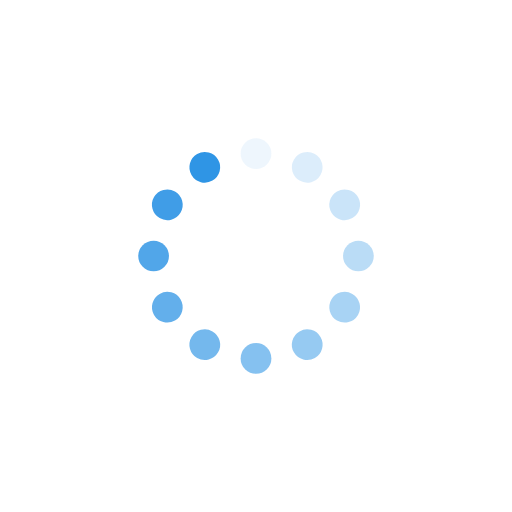
t = 0.00 s
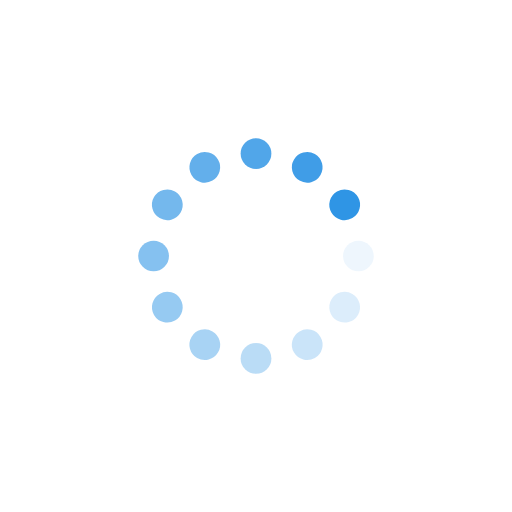
t = 0.25 s
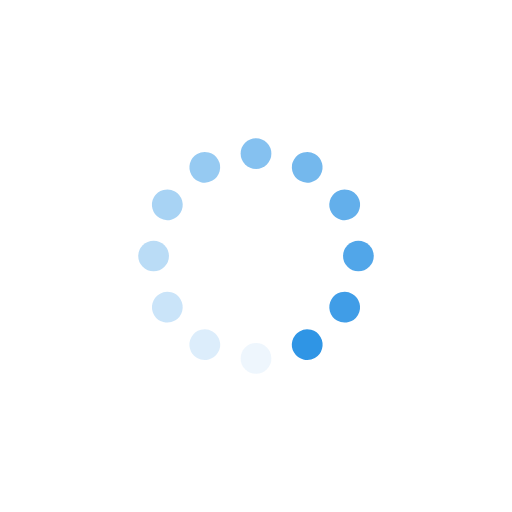
t = 0.50 s
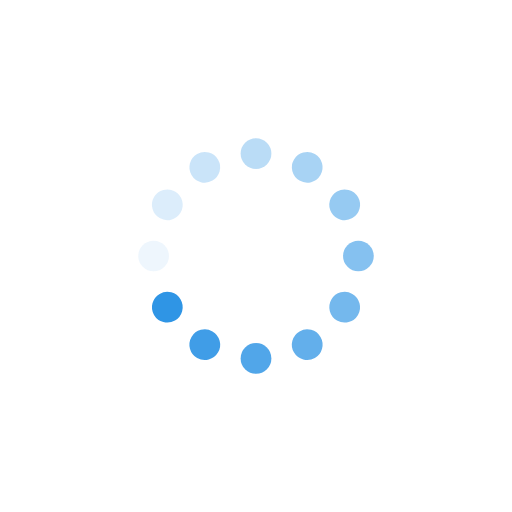
t = 0.75 s

The animated SVG that drew these frames (rendered in a browser with its animation timeline set to each time). Animation: 12 SMIL elements (animate=12); one cycle of 1.00 s, repeats indefinitely.

<?xml version="1.0" encoding="utf-8"?>
<svg xmlns="http://www.w3.org/2000/svg" xmlns:xlink="http://www.w3.org/1999/xlink" style="margin: auto; background: none; display: block; shape-rendering: auto;" width="200px" height="200px" viewBox="0 0 100 100" preserveAspectRatio="xMidYMid">
<g transform="rotate(0 50 50)">
  <rect x="47" y="27" rx="3" ry="3" width="6" height="6" fill="#2f95e5">
    <animate attributeName="opacity" values="1;0" keyTimes="0;1" dur="1s" begin="-0.9166666666666666s" repeatCount="indefinite"></animate>
  </rect>
</g><g transform="rotate(30 50 50)">
  <rect x="47" y="27" rx="3" ry="3" width="6" height="6" fill="#2f95e5">
    <animate attributeName="opacity" values="1;0" keyTimes="0;1" dur="1s" begin="-0.8333333333333334s" repeatCount="indefinite"></animate>
  </rect>
</g><g transform="rotate(60 50 50)">
  <rect x="47" y="27" rx="3" ry="3" width="6" height="6" fill="#2f95e5">
    <animate attributeName="opacity" values="1;0" keyTimes="0;1" dur="1s" begin="-0.75s" repeatCount="indefinite"></animate>
  </rect>
</g><g transform="rotate(90 50 50)">
  <rect x="47" y="27" rx="3" ry="3" width="6" height="6" fill="#2f95e5">
    <animate attributeName="opacity" values="1;0" keyTimes="0;1" dur="1s" begin="-0.6666666666666666s" repeatCount="indefinite"></animate>
  </rect>
</g><g transform="rotate(120 50 50)">
  <rect x="47" y="27" rx="3" ry="3" width="6" height="6" fill="#2f95e5">
    <animate attributeName="opacity" values="1;0" keyTimes="0;1" dur="1s" begin="-0.5833333333333334s" repeatCount="indefinite"></animate>
  </rect>
</g><g transform="rotate(150 50 50)">
  <rect x="47" y="27" rx="3" ry="3" width="6" height="6" fill="#2f95e5">
    <animate attributeName="opacity" values="1;0" keyTimes="0;1" dur="1s" begin="-0.5s" repeatCount="indefinite"></animate>
  </rect>
</g><g transform="rotate(180 50 50)">
  <rect x="47" y="27" rx="3" ry="3" width="6" height="6" fill="#2f95e5">
    <animate attributeName="opacity" values="1;0" keyTimes="0;1" dur="1s" begin="-0.4166666666666667s" repeatCount="indefinite"></animate>
  </rect>
</g><g transform="rotate(210 50 50)">
  <rect x="47" y="27" rx="3" ry="3" width="6" height="6" fill="#2f95e5">
    <animate attributeName="opacity" values="1;0" keyTimes="0;1" dur="1s" begin="-0.3333333333333333s" repeatCount="indefinite"></animate>
  </rect>
</g><g transform="rotate(240 50 50)">
  <rect x="47" y="27" rx="3" ry="3" width="6" height="6" fill="#2f95e5">
    <animate attributeName="opacity" values="1;0" keyTimes="0;1" dur="1s" begin="-0.25s" repeatCount="indefinite"></animate>
  </rect>
</g><g transform="rotate(270 50 50)">
  <rect x="47" y="27" rx="3" ry="3" width="6" height="6" fill="#2f95e5">
    <animate attributeName="opacity" values="1;0" keyTimes="0;1" dur="1s" begin="-0.16666666666666666s" repeatCount="indefinite"></animate>
  </rect>
</g><g transform="rotate(300 50 50)">
  <rect x="47" y="27" rx="3" ry="3" width="6" height="6" fill="#2f95e5">
    <animate attributeName="opacity" values="1;0" keyTimes="0;1" dur="1s" begin="-0.08333333333333333s" repeatCount="indefinite"></animate>
  </rect>
</g><g transform="rotate(330 50 50)">
  <rect x="47" y="27" rx="3" ry="3" width="6" height="6" fill="#2f95e5">
    <animate attributeName="opacity" values="1;0" keyTimes="0;1" dur="1s" begin="0s" repeatCount="indefinite"></animate>
  </rect>
</g>
<!-- [ldio] generated by https://loading.io/ --></svg>
